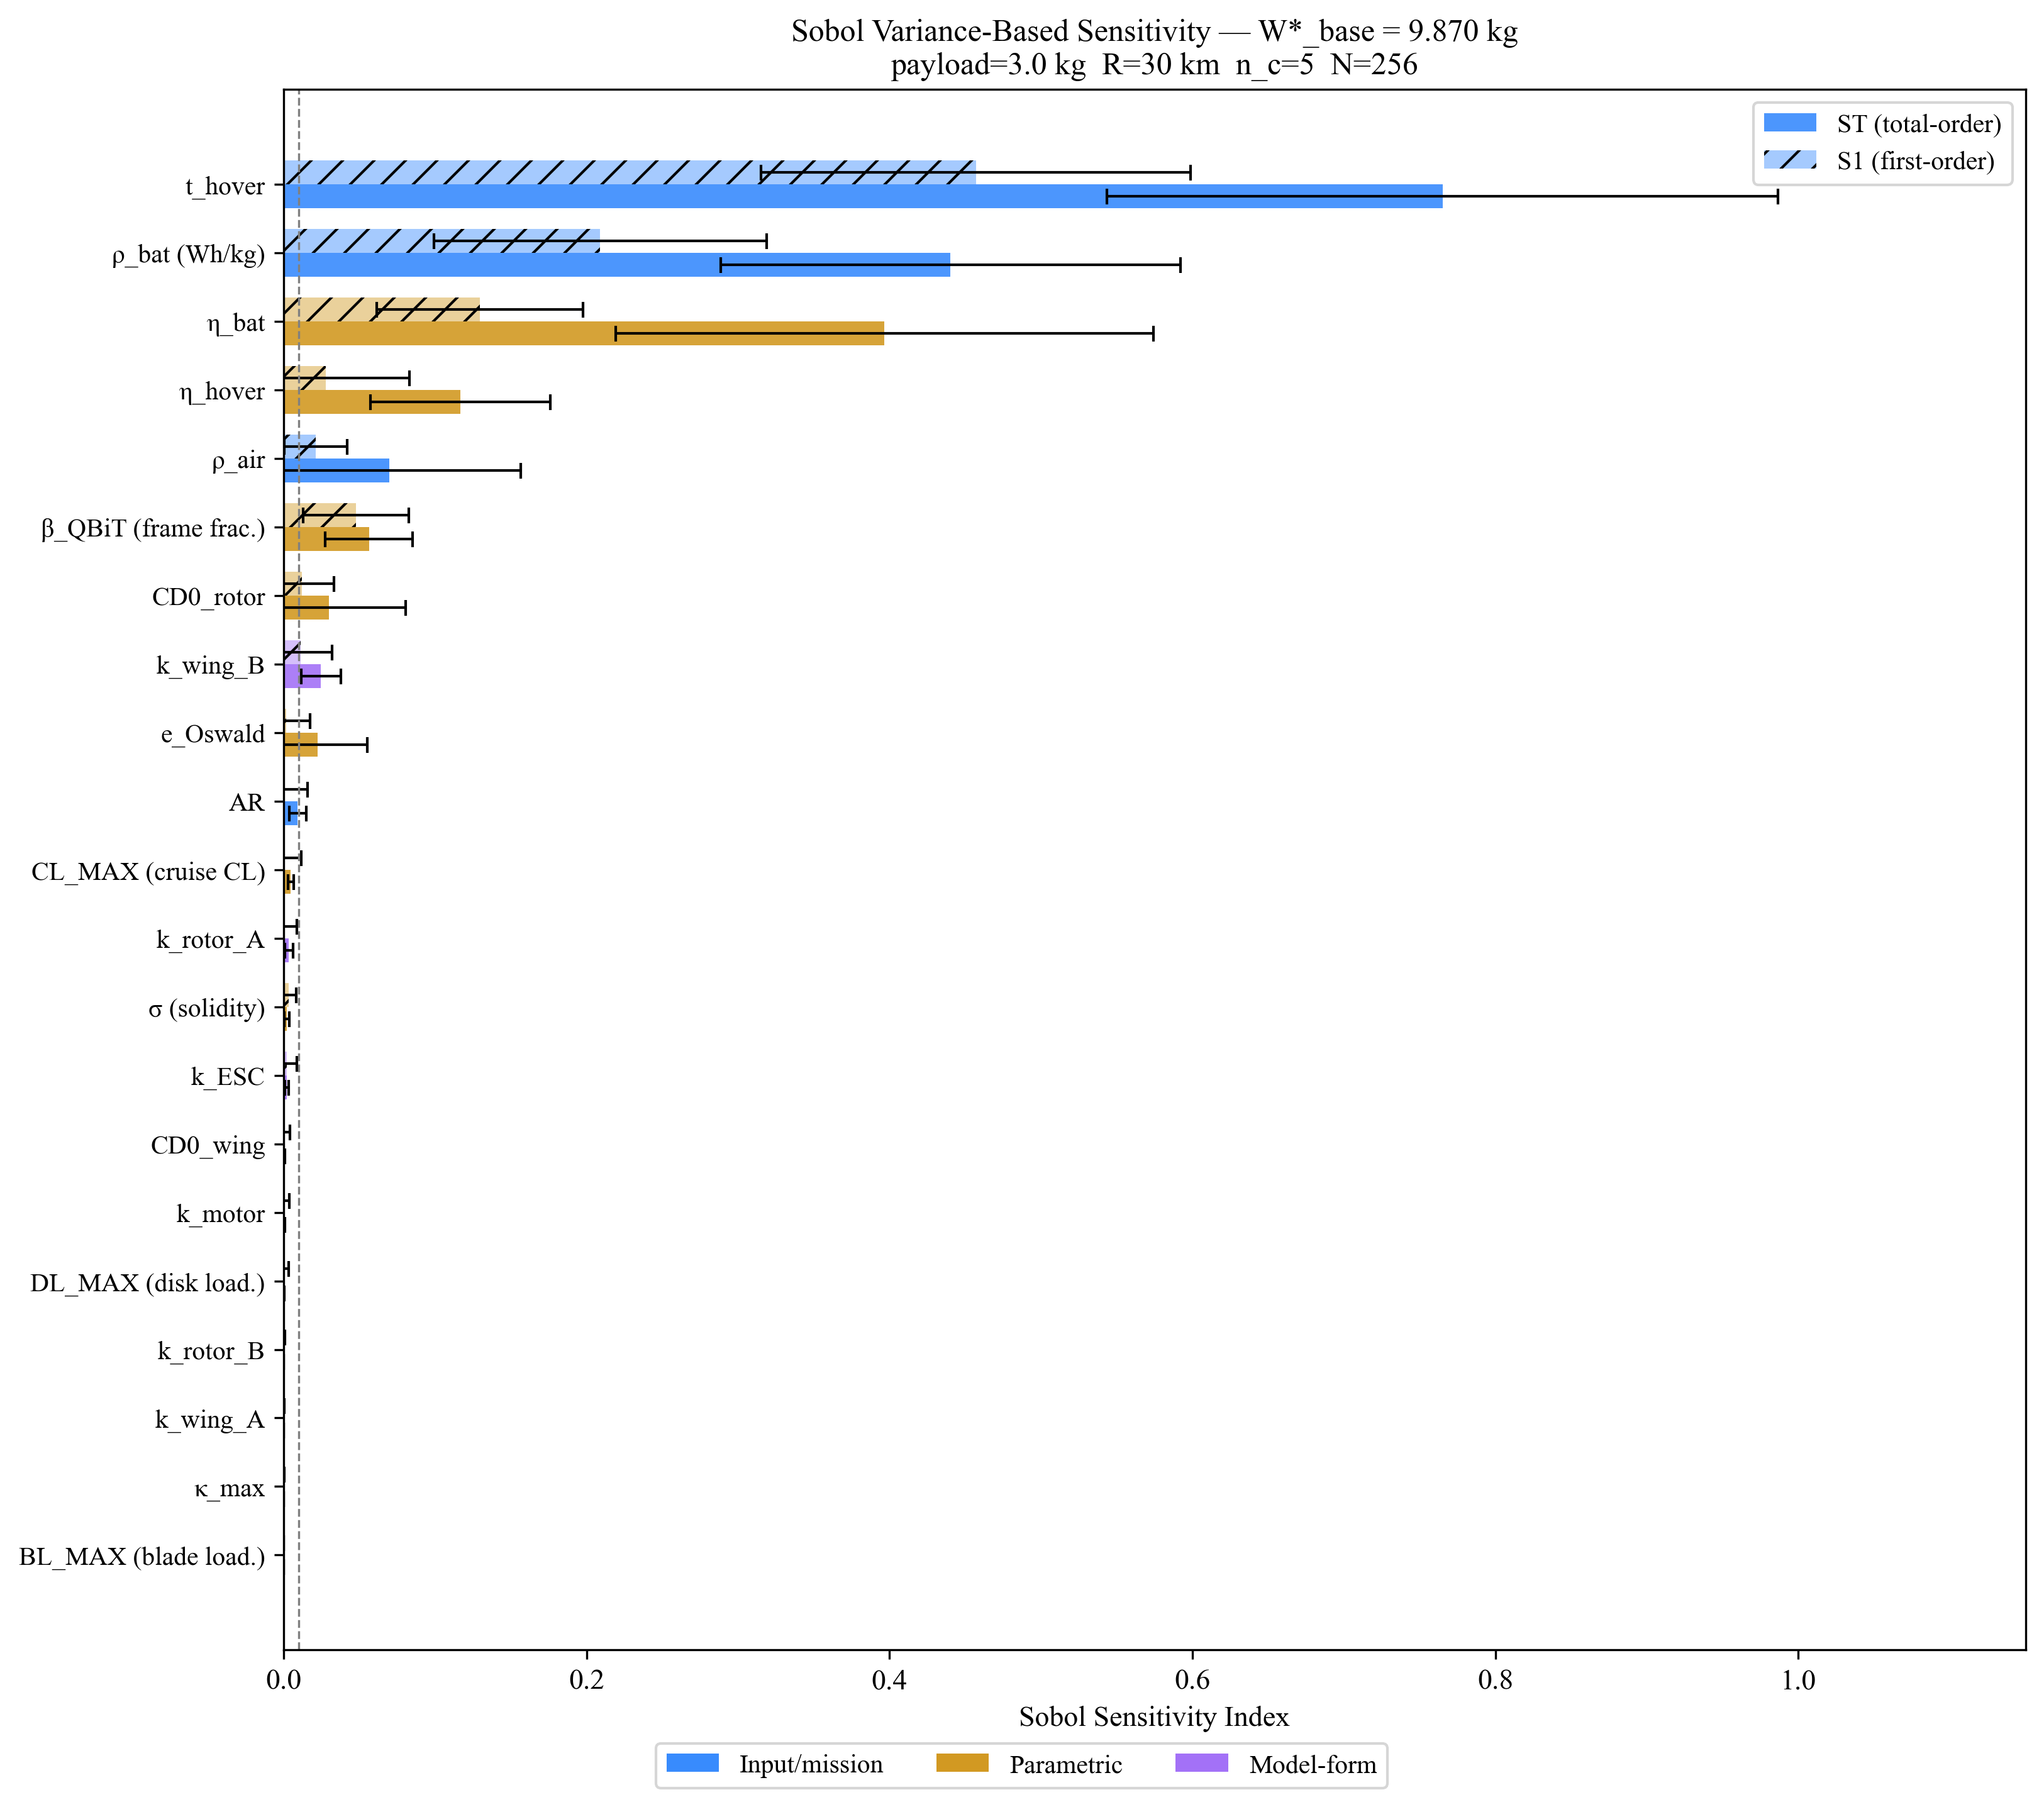

Source data for this figure (header and first rows):
rank, attr, label, type, nominal, S1, S1_conf, ST, ST_conf, interaction, decision
1, T_HOVER, t_hover, input, 60.0, 0.457, 0.1417, 0.7653, 0.2215, 0.3082, KEEP
2, BATTERY_DENSITY, ρ_bat (Wh/kg), input, 158.0, 0.209, 0.1099, 0.4403, 0.1516, 0.2313, KEEP
3, BATTERY_EFF, η_bat, param, 0.85, 0.1296, 0.06805, 0.3967, 0.1775, 0.2671, KEEP
4, ETA_HOVER, η_hover, param, 0.65, 0.02799, 0.05509, 0.1167, 0.05929, 0.08868, KEEP
5, RHO_AIR, ρ_air, input, 1.225, 0.02123, 0.02069, 0.06977, 0.0867, 0.04854, KEEP
6, BETA_QBIT, β_QBiT (frame frac.), param, 0.18, 0.04762, 0.03481, 0.05629, 0.02881, 0.008670, KEEP
7, CD0_ROTOR, CD0_rotor, param, 0.012, 0.01204, 0.02113, 0.03, 0.05053, 0.01796, marginal
8, K_WING_B, k_wing_B, model, 2.285, 0.01139, 0.02043, 0.02457, 0.01306, 0.01318, marginal
9, E_OSWALD, e_Oswald, param, 0.8, 0.001793, 0.0155, 0.02253, 0.03278, 0.02074, marginal
10, AR_FIXED, AR, input, 8.0, -0.005644, 0.02148, 0.009230, 0.005512, 0.01487, FREEZE
11, CL_MAX, CL_MAX (cruise CL), param, 1.0, -0.000592, 0.01235, 0.004704, 0.001866, 0.005296, FREEZE
12, K_ROTOR_A, k_rotor_A, model, 0.7484, 0.000967, 0.007846, 0.003403, 0.002682, 0.002436, FREEZE
13, SIGMA, σ (solidity), param, 0.13, 0.003249, 0.004992, 0.002125, 0.001544, -0.001124, FREEZE
14, K_ESC, k_ESC, model, 0.0003594, 0.001933, 0.006731, 0.001923, 0.001180, -0.000010, FREEZE
15, CD0_WING, CD0_wing, param, 0.01, 0.000974, 0.003185, 0.000453, 0.000344, -0.000522, FREEZE
16, K_MOTOR, k_motor, model, 0.0002506, 0.000342, 0.003440, 0.000448, 0.000240, 0.000106, FREEZE
17, DL_MAX, DL_MAX (disk load.), param, 55.0, 0.000504, 0.002664, 0.000225, 0.000092, -0.000279, FREEZE
18, K_ROTOR_B, k_rotor_B, model, 0.0403, 0.000157, 0.000551, 0.000015, 0.000009, -0.000142, FREEZE
19, K_WING_A, k_wing_A, model, -0.0802, -0.000011, 0.000482, 0.000012, 0.000005, 0.000023, FREEZE
20, KAPPA_MAX, κ_max, param, 1.15, 0.000094, 0.000190, 0.000002, 0.000004, -0.000092, FREEZE
21, BL_MAX, BL_MAX (blade load.), param, 80.0, 0.000000, 0.000000, 0.000000, 0.000000, 0.000000, FREEZE
